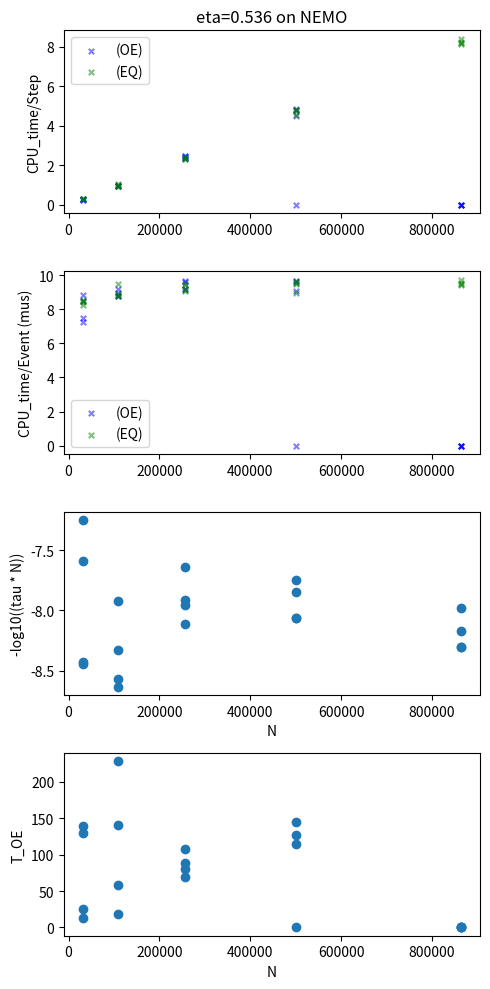
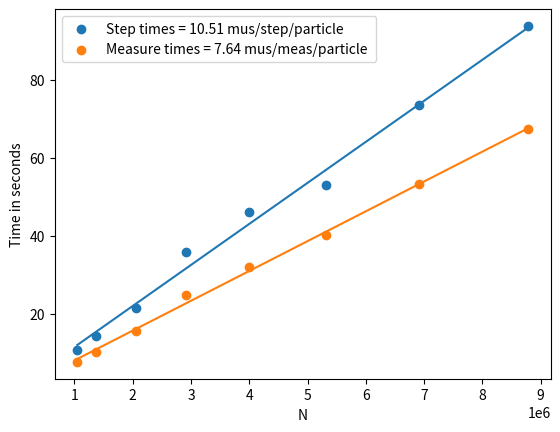
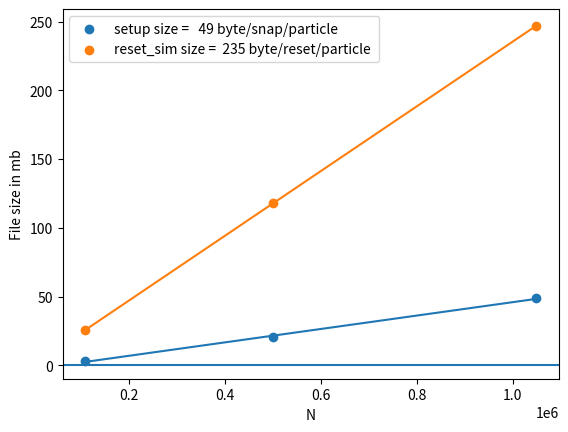

The matplotlib source for these figures, in order:
import numpy as np
import matplotlib.pyplot as plt

#prelimnary data taking for deciding on aim
N=np.array([32,32,32,32,108,108,108,108,256,256,256,256,500,500,500,500,864,864,864,864])*1e3

T_OE=np.array([139,130,13,25,141,19,58,228,108,80,69,89,115,145,0,127,0,0,0,0])
STEPS_OE=np.array([578,558,46,92,142,20,60,240,46,34,28,36,24,30,1,28,1,1,1,1])

T_EQ=np.array([2716,2649,2736,2691,10238,9473,9560,9621,23300,23400,24100,24260,47500,47800,48200,44800,81400,81800,82600,84200])
STEPS_EQ=np.array([10000,10000,10000,10000,10000,10000,10000,10000,10000,10000,10000,10000,10000,10000,10000,10000,10000,10000,10000,10000])

t_nuc=np.array([8973,8670,850,1511,2262,4229,1060,3735,789,609,459,639,429,519,519,399,459,398,519,519])
t_eq=np.ones(20)*287.4

tau=t_nuc-t_eq




fig,axe=plt.subplots(4,figsize=(5,10))
axe[0].set_title('eta=0.536 on NEMO')
axe[0].set_ylabel('CPU_time/Step')
axe[0].scatter(N,T_OE/STEPS_OE,c='b',label='(OE)',s=15,alpha=0.5,marker='x')
axe[0].scatter(N,T_EQ/STEPS_EQ,c='g',label='(EQ)',s=15,alpha=0.5,marker='x')
axe[0].legend()

axe[1].set_ylabel('CPU_time/Event (mus)')
axe[1].scatter(N,T_OE/STEPS_OE/N*1e6,c='b',label='(OE)',s=15,alpha=0.5,marker='x')
axe[1].scatter(N,T_EQ/STEPS_EQ/N*1e6,c='g',label='(EQ)',s=15,alpha=0.5,marker='x')
#axe[1].set_ylim(0,1.1*max(max(T_EQ/STEPS_EQ/N),max(T_OE/STEPS_OE/N)))
axe[1].legend()

axe[2].set_ylabel('-log10((tau * N))')
axe[2].scatter(N,np.log10(1/(tau*N)))
#axe[2].set_ylim(0,max(np.log(1/(tau*N))))
axe[2].set_xlabel('N')

axe[3].set_ylabel('T_OE')
axe[3].scatter(N,T_OE)
#axe[3].set_ylim(0,)
axe[3].set_xlabel('N')




fig.tight_layout()
fig.savefig('calculation_times_to_nucleation.pdf')









#NEMO data taking with mostly done code
N2=np.array([64,70,80,90,100,110,120,130])**3*4

ts64=np.mean([9.65,9.66,11.02,11.03,11.05,11.01,10.99,11.09,11.13,10.91,11.15])
ts70=np.mean([14.5,13.5,14.5,14.73,14.52,14.23])
ts80=np.mean([20.67,21.29,21.58,22.04,21.60,21.48,22.27])
ts90=np.mean([35.63,36.00,36.03,36.17,36.18])
ts100=np.mean([45.29,45.98,46.25,46.76,45.94])
ts110=np.mean([53.95,52.58,52.38])
ts120=np.mean([73.81,73.99,74.14,71.97])
ts130=np.mean([93.05,94.93,93.72,93.57])

tm64=np.mean([7.966,8.00,7.910,7.982,7.817,7.87,7.6,7.43,7.43,7.42,7.53])
tm70=np.mean([10.22,10.36,10.22,9.94,10.14])
tm80=np.mean([15.89,16.34,15.33,15.45])
tm90=np.mean([24.73,24.55,25.08,24.75])
tm100=np.mean([31.66,33,31.9,32.1,31.8])
tm110=np.mean([40.52,41.98,40.99,39.6,38.76])
tm120=np.mean([53.53,52.91,52.69,52.35,54.45])
tm130=np.mean([69.35,66.97,65.92,66.97])

T_STEP2=np.array([ts64,ts70,ts80,ts90,ts100,ts110,ts120,ts130])
T_MEAS2=np.array([tm64,tm70,tm80,tm90,tm100,tm110,tm120,tm130])

p_step=np.polyfit(N2,T_STEP2,1)
p_meas=np.polyfit(N2,T_MEAS2,1)

step_linreg=np.poly1d(p_step)
meas_linreg=np.poly1d(p_meas)
print(p_step)
print(p_meas)

plt.figure()
plt.scatter(N2,T_STEP2,label="Step times = {0:4.2f} mus/step/particle ".format(p_step[0]*1e6))
plt.scatter(N2,T_MEAS2, label="Measure times = {0:4.2f} mus/meas/particle ".format(p_meas[0]*1e6))
plt.plot(N2,step_linreg(N2))
plt.plot(N2,meas_linreg(N2))
plt.legend()
plt.xlabel("N")
plt.ylabel("Time in seconds")
plt.savefig("calculation_times_measure_step.pdf")





N3=np.array([30,50,64])**3*4
base_file=np.array([3.2,20.2,48.8]) #mb
sim20file=np.array([512.324824,2378.084472,4983.284056]) #mb
simplus20file =np.array([512.580760,2378.382192,4984.703592]) #mb

comparison=[64**3*4,3600/8]

p_base=np.polyfit(N3,base_file,1)
p_reset=np.polyfit(N3,(sim20file-base_file)/20,1)

base_linreg=np.poly1d(p_base)
reset_linreg=np.poly1d(p_reset)


plt.figure()
plt.scatter(N3,base_file,label = "setup size = {0:4.0f} byte/snap/particle ".format(p_base[0]*1e6))
plt.scatter(N3,(sim20file- base_file)/20, label = "reset_sim size = {0:4.0f} byte/reset/particle ".format(p_reset[0]*1e6))
plt.plot(N3,base_linreg(N3))
plt.plot(N3,reset_linreg(N3))
#plt.scatter(N3,(simplus20file-sim20file)/20*1000*10, label = "measurement size *10,000")
#plt.scatter(comparison[0],comparison[1])
plt.axhline(0)
plt.xlabel("N")
plt.ylabel("File size in mb")
plt.legend()
plt.savefig("File_size.pdf")




